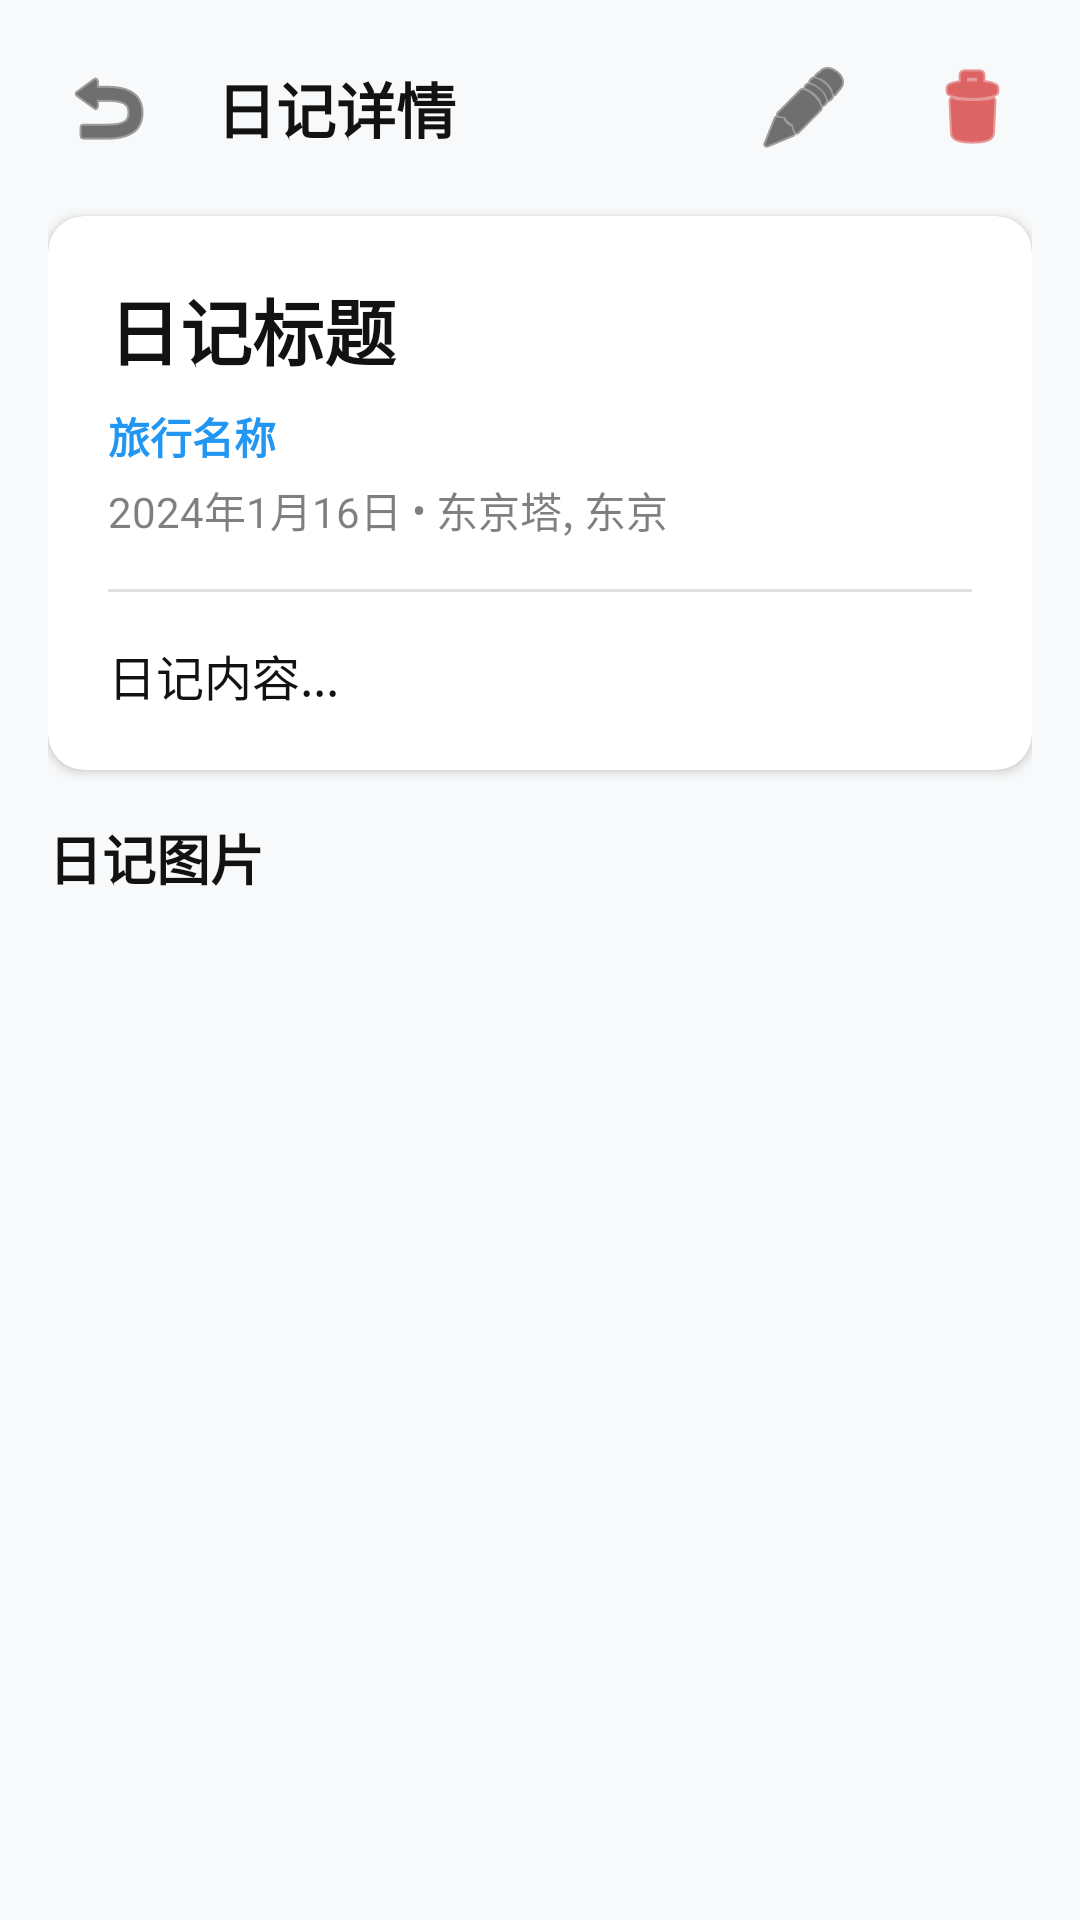

This screen was rendered from an Android layout file. Write that file and the resources it references.
<!-- AndroidManifest.xml: application theme Theme.WonderLog -->
<!-- res/layout/fragment_diary_detail.xml -->
<?xml version="1.0" encoding="utf-8"?>
<ScrollView xmlns:android="http://schemas.android.com/apk/res/android"
    xmlns:app="http://schemas.android.com/apk/res-auto"
    xmlns:tools="http://schemas.android.com/tools"
    android:layout_width="match_parent"
    android:layout_height="match_parent"
    android:background="#F8F9FA"
    tools:context=".DiaryDetailFragment">

    <LinearLayout
        android:layout_width="match_parent"
        android:layout_height="wrap_content"
        android:orientation="vertical"
        android:padding="16dp">

        
        <LinearLayout
            android:layout_width="match_parent"
            android:layout_height="wrap_content"
            android:orientation="horizontal"
            android:gravity="center_vertical"
            android:layout_marginBottom="16dp">

            <ImageButton
                android:id="@+id/btn_back"
                android:layout_width="40dp"
                android:layout_height="40dp"
                android:src="@android:drawable/ic_menu_revert"
                android:tint="@color/on_surface"
                android:background="@null"
                android:padding="8dp"
                android:layout_marginRight="16dp" />

            <TextView
                android:layout_width="0dp"
                android:layout_height="wrap_content"
                android:layout_weight="1"
                android:text="日记详情"
                android:textColor="@color/on_surface"
                android:textSize="20sp"
                android:textStyle="bold" />

            <ImageButton
                android:id="@+id/btn_edit"
                android:layout_width="40dp"
                android:layout_height="40dp"
                android:src="@android:drawable/ic_menu_edit"
                android:tint="@color/on_surface"
                android:background="@null"
                android:padding="8dp"
                android:layout_marginLeft="16dp" />

            <ImageButton
                android:id="@+id/btn_delete"
                android:layout_width="40dp"
                android:layout_height="40dp"
                android:src="@android:drawable/ic_menu_delete"
                android:tint="@android:color/holo_red_dark"
                android:background="@null"
                android:padding="8dp"
                android:layout_marginLeft="16dp" />
        </LinearLayout>

        
        <androidx.cardview.widget.CardView
            android:layout_width="match_parent"
            android:layout_height="wrap_content"
            android:layout_marginBottom="16dp"
            app:cardBackgroundColor="@android:color/white"
            app:cardCornerRadius="12dp"
            app:cardElevation="2dp">

            <LinearLayout
                android:layout_width="match_parent"
                android:layout_height="wrap_content"
                android:orientation="vertical"
                android:padding="20dp">

                
                <TextView
                    android:id="@+id/tv_diary_detail_title"
                    android:layout_width="wrap_content"
                    android:layout_height="wrap_content"
                    android:text="日记标题"
                    android:textColor="@color/on_surface"
                    android:textSize="24sp"
                    android:textStyle="bold" />

                
                <TextView
                    android:id="@+id/tv_diary_detail_travel_name"
                    android:layout_width="wrap_content"
                    android:layout_height="wrap_content"
                    android:text="旅行名称"
                    android:textColor="@color/primary"
                    android:textSize="14sp"
                    android:textStyle="bold"
                    android:layout_marginTop="8dp" />

                
                <LinearLayout
                    android:layout_width="match_parent"
                    android:layout_height="wrap_content"
                    android:orientation="horizontal"
                    android:layout_marginTop="4dp"
                    android:gravity="center_vertical">

                    <TextView
                        android:id="@+id/tv_diary_detail_date"
                        android:layout_width="wrap_content"
                        android:layout_height="wrap_content"
                        android:text="2024年1月16日"
                        android:textColor="#80000000"
                        android:textSize="14sp" />

                    <TextView
                        android:layout_width="wrap_content"
                        android:layout_height="wrap_content"
                        android:text=" • "
                        android:textColor="#80000000"
                        android:textSize="14sp" />

                    <TextView
                        android:id="@+id/tv_diary_detail_location"
                        android:layout_width="wrap_content"
                        android:layout_height="wrap_content"
                        android:text="东京塔, 东京"
                        android:textColor="#80000000"
                        android:textSize="14sp" />
                </LinearLayout>

                
                <View
                    android:layout_width="match_parent"
                    android:layout_height="1dp"
                    android:layout_marginVertical="16dp"
                    android:background="#E0E0E0" />

                
                <TextView
                    android:id="@+id/tv_diary_detail_content"
                    android:layout_width="match_parent"
                    android:layout_height="wrap_content"
                    android:text="日记内容..."
                    android:textColor="@color/on_surface"
                    android:textSize="16sp"
                    android:lineSpacingExtra="4dp" />
            </LinearLayout>
        </androidx.cardview.widget.CardView>

        
        <LinearLayout
            android:layout_width="match_parent"
            android:layout_height="wrap_content"
            android:orientation="vertical">

            
            <TextView
                android:layout_width="wrap_content"
                android:layout_height="wrap_content"
                android:text="日记图片"
                android:textColor="@color/on_surface"
                android:textSize="18sp"
                android:textStyle="bold"
                android:layout_marginBottom="12dp" />

            
            <androidx.recyclerview.widget.RecyclerView
                android:id="@+id/rv_diary_images"
                android:layout_width="match_parent"
                android:layout_height="wrap_content"
                android:layout_marginBottom="16dp"
                android:paddingEnd="8dp"
                app:layoutManager="androidx.recyclerview.widget.GridLayoutManager"
                app:spanCount="3" />
        </LinearLayout>

    </LinearLayout>
</ScrollView>
<!-- resources referenced by this layout -->
<resources>
  <color name="on_surface">#FF121212</color>
  <color name="primary">#FF2196F3</color>
  <style name="Theme.WonderLog" parent="Base.Theme.WonderLog" />
  <style name="Base.Theme.WonderLog" parent="Theme.Material3.DayNight.NoActionBar">
          
          <item name="colorPrimary">@color/primary</item>
      </style>
</resources>
